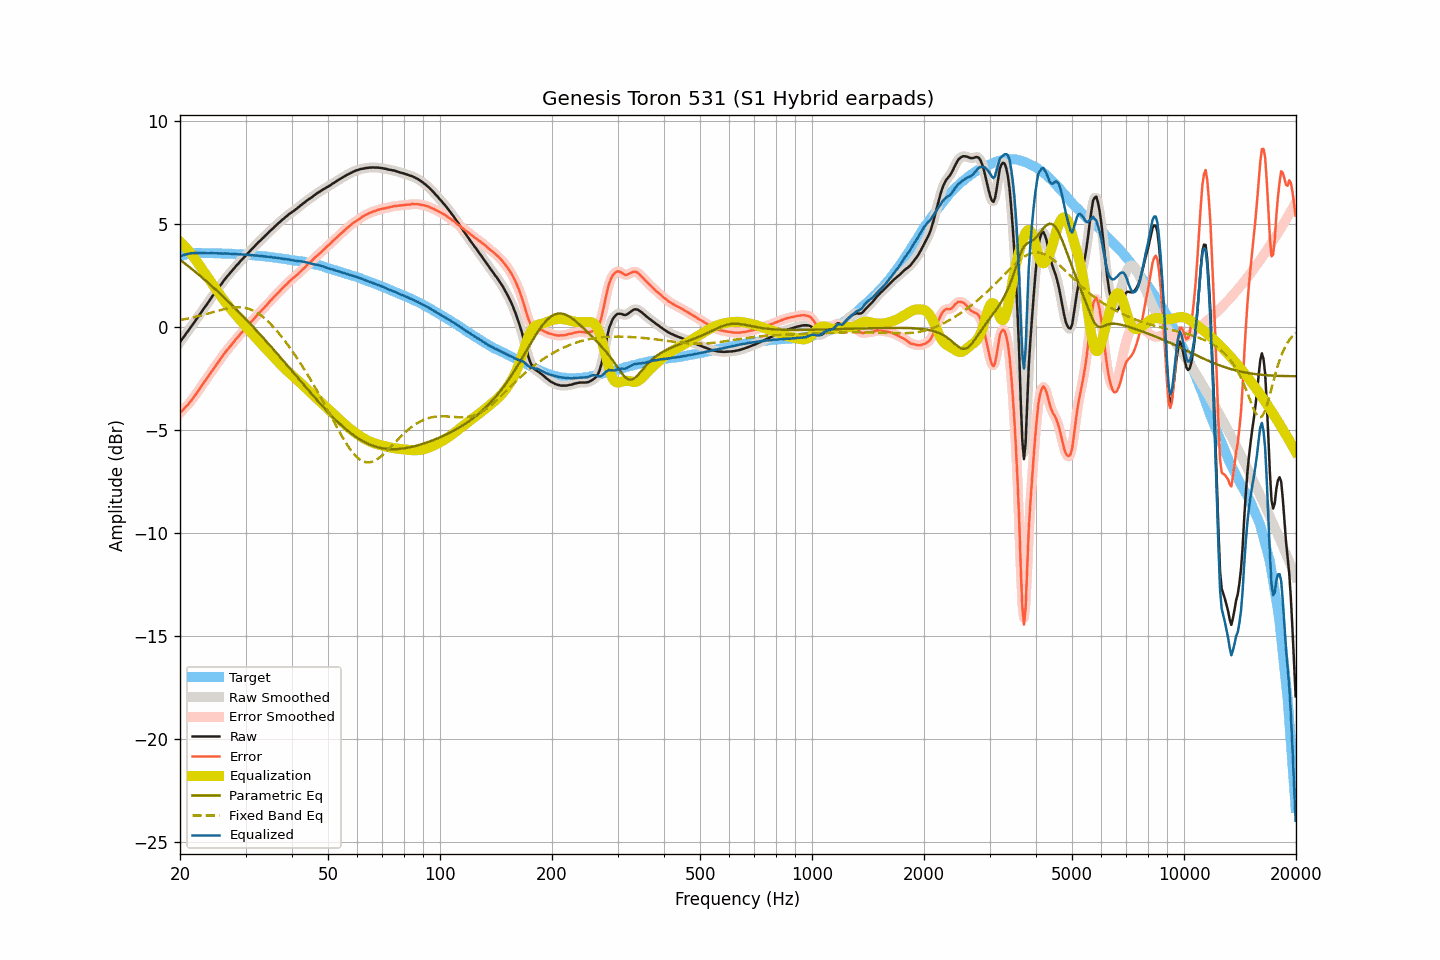

Values plotted in this chart, from the file beside it:
frequency, raw, smoothed, error, error_smoothed, equalization, parametric_eq, fixed_band_eq, equalized_raw, equalized_smoothed, target
20.00, -0.73, -0.73, -4.16, -4.16, 4.16, 3.28, 0.35, 3.43, 3.43, 3.43
20.20, -0.62, -0.62, -4.08, -4.08, 4.08, 3.22, 0.36, 3.46, 3.47, 3.46
20.40, -0.51, -0.51, -4.00, -4.00, 4.00, 3.16, 0.38, 3.50, 3.50, 3.49
20.61, -0.40, -0.40, -3.91, -3.92, 3.92, 3.10, 0.39, 3.52, 3.52, 3.51
20.81, -0.29, -0.29, -3.83, -3.84, 3.84, 3.04, 0.41, 3.55, 3.54, 3.54
21.02, -0.19, -0.18, -3.76, -3.75, 3.75, 2.97, 0.42, 3.56, 3.56, 3.57
21.23, -0.08, -0.08, -3.66, -3.66, 3.65, 2.91, 0.44, 3.58, 3.58, 3.58
21.44, 0.03, 0.03, -3.56, -3.56, 3.56, 2.85, 0.46, 3.59, 3.59, 3.59
21.66, 0.14, 0.14, -3.46, -3.46, 3.46, 2.79, 0.47, 3.60, 3.60, 3.60
21.87, 0.25, 0.25, -3.35, -3.35, 3.35, 2.72, 0.49, 3.61, 3.61, 3.60
22.09, 0.36, 0.36, -3.25, -3.24, 3.24, 2.66, 0.51, 3.61, 3.61, 3.61
22.31, 0.47, 0.47, -3.13, -3.14, 3.13, 2.59, 0.53, 3.61, 3.61, 3.61
22.54, 0.58, 0.59, -3.03, -3.02, 3.02, 2.53, 0.55, 3.60, 3.61, 3.61
22.76, 0.70, 0.70, -2.90, -2.91, 2.91, 2.46, 0.57, 3.61, 3.60, 3.61
22.99, 0.81, 0.81, -2.78, -2.79, 2.79, 2.40, 0.59, 3.60, 3.60, 3.60
23.22, 0.92, 0.92, -2.67, -2.67, 2.68, 2.33, 0.61, 3.60, 3.60, 3.60
23.45, 1.03, 1.03, -2.56, -2.56, 2.57, 2.26, 0.63, 3.60, 3.60, 3.60
23.69, 1.14, 1.14, -2.45, -2.45, 2.45, 2.19, 0.65, 3.59, 3.59, 3.59
23.92, 1.25, 1.26, -2.34, -2.34, 2.34, 2.12, 0.68, 3.59, 3.59, 3.59
24.16, 1.37, 1.37, -2.23, -2.23, 2.23, 2.05, 0.70, 3.60, 3.60, 3.60
24.40, 1.48, 1.48, -2.12, -2.11, 2.11, 1.98, 0.72, 3.60, 3.60, 3.60
24.65, 1.59, 1.60, -2.00, -2.00, 2.00, 1.91, 0.74, 3.59, 3.60, 3.59
24.89, 1.70, 1.70, -1.89, -1.89, 1.89, 1.84, 0.76, 3.59, 3.59, 3.59
25.14, 1.81, 1.81, -1.78, -1.78, 1.78, 1.77, 0.79, 3.59, 3.59, 3.59
25.39, 1.91, 1.92, -1.67, -1.67, 1.67, 1.70, 0.81, 3.58, 3.58, 3.59
25.65, 2.02, 2.02, -1.57, -1.56, 1.56, 1.63, 0.83, 3.58, 3.58, 3.59
25.91, 2.13, 2.13, -1.45, -1.45, 1.45, 1.55, 0.85, 3.58, 3.58, 3.58
26.16, 2.23, 2.24, -1.34, -1.34, 1.35, 1.48, 0.87, 3.58, 3.58, 3.57
26.43, 2.34, 2.34, -1.23, -1.24, 1.24, 1.40, 0.89, 3.58, 3.58, 3.57
26.69, 2.43, 2.44, -1.14, -1.14, 1.14, 1.33, 0.90, 3.57, 3.58, 3.57
26.96, 2.53, 2.53, -1.04, -1.04, 1.04, 1.25, 0.92, 3.57, 3.57, 3.57
27.23, 2.62, 2.62, -0.95, -0.95, 0.94, 1.18, 0.93, 3.57, 3.57, 3.57
27.50, 2.71, 2.71, -0.86, -0.85, 0.85, 1.10, 0.95, 3.56, 3.56, 3.57
27.77, 2.80, 2.80, -0.75, -0.76, 0.75, 1.02, 0.96, 3.56, 3.56, 3.56
28.05, 2.89, 2.89, -0.66, -0.66, 0.66, 0.95, 0.96, 3.55, 3.55, 3.56
28.33, 2.98, 2.98, -0.56, -0.57, 0.57, 0.87, 0.97, 3.55, 3.55, 3.54
28.62, 3.06, 3.07, -0.48, -0.48, 0.48, 0.79, 0.97, 3.54, 3.54, 3.54
28.90, 3.15, 3.15, -0.39, -0.38, 0.39, 0.71, 0.97, 3.54, 3.54, 3.54
29.19, 3.24, 3.24, -0.29, -0.30, 0.30, 0.63, 0.97, 3.54, 3.54, 3.53
29.48, 3.32, 3.32, -0.21, -0.21, 0.21, 0.55, 0.96, 3.53, 3.53, 3.54
29.78, 3.40, 3.41, -0.12, -0.12, 0.12, 0.47, 0.95, 3.52, 3.53, 3.53
30.08, 3.49, 3.49, -0.03, -0.04, 0.03, 0.39, 0.93, 3.52, 3.52, 3.52
30.38, 3.57, 3.57, 0.06, 0.06, -0.06, 0.31, 0.91, 3.51, 3.51, 3.51
30.68, 3.65, 3.66, 0.14, 0.15, -0.15, 0.22, 0.89, 3.51, 3.51, 3.51
30.99, 3.74, 3.74, 0.24, 0.24, -0.24, 0.14, 0.86, 3.51, 3.50, 3.50
31.30, 3.82, 3.82, 0.33, 0.32, -0.33, 0.06, 0.83, 3.50, 3.50, 3.50
31.61, 3.90, 3.90, 0.41, 0.41, -0.41, -0.03, 0.79, 3.49, 3.49, 3.49
31.93, 3.98, 3.98, 0.50, 0.50, -0.50, -0.11, 0.75, 3.48, 3.48, 3.48
32.24, 4.06, 4.06, 0.59, 0.59, -0.59, -0.20, 0.70, 3.48, 3.48, 3.47
32.57, 4.14, 4.14, 0.68, 0.67, -0.67, -0.28, 0.65, 3.47, 3.47, 3.47
32.89, 4.21, 4.22, 0.75, 0.76, -0.75, -0.37, 0.60, 3.46, 3.46, 3.46
33.22, 4.29, 4.29, 0.84, 0.84, -0.84, -0.45, 0.54, 3.45, 3.45, 3.45
33.55, 4.36, 4.36, 0.92, 0.92, -0.92, -0.54, 0.48, 3.44, 3.44, 3.45
33.89, 4.44, 4.44, 1.01, 1.00, -1.00, -0.63, 0.41, 3.44, 3.43, 3.44
34.23, 4.51, 4.52, 1.08, 1.09, -1.09, -0.71, 0.34, 3.42, 3.43, 3.43
34.57, 4.59, 4.59, 1.17, 1.17, -1.17, -0.80, 0.26, 3.42, 3.42, 3.42
34.92, 4.67, 4.67, 1.27, 1.26, -1.26, -0.89, 0.19, 3.41, 3.41, 3.41
35.27, 4.74, 4.74, 1.34, 1.34, -1.34, -0.98, 0.11, 3.40, 3.40, 3.40
35.62, 4.81, 4.82, 1.42, 1.43, -1.43, -1.07, 0.02, 3.39, 3.39, 3.39
35.97, 4.89, 4.89, 1.52, 1.51, -1.51, -1.16, -0.07, 3.38, 3.38, 3.38
... 635 more rows
